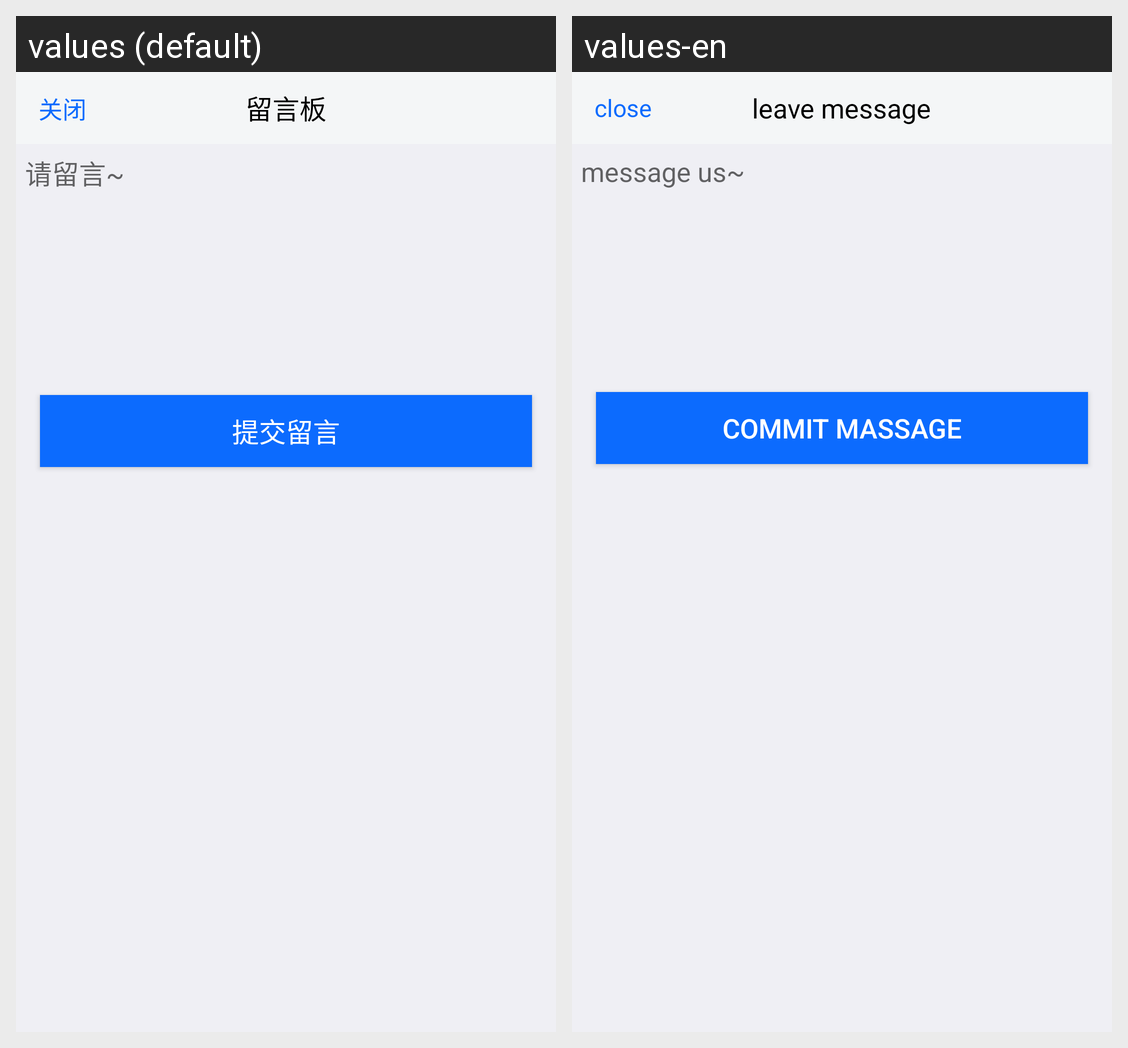

For this localized Android screen grid, give each drawn string resource with its value in every locale shown.
Android screen res/layout/kf_dialog_offline.xml rendered under 2 locales, left to right: values (default), values-en. Device: Nexus 5 (rendered at 1080×1920; each locale shown at half size, 540×960, under a caption strip naming it); theme Theme.MaterialComponents.DayNight.NoActionBar.
Strings drawn on this screen, with the default value and each locale's value (text and hints the layout hard-codes, and strings that could not be matched under every locale, appear in the picture but are not listed):

close
  values: 关闭
  values-en: close

leavemsg
  values: 留言板
  values-en: leave message

pleaseleavemsg
  values: 请留言~
  values-en: message us~

submit_leavemsg
  values: 提交留言
  values-en: commit massage
